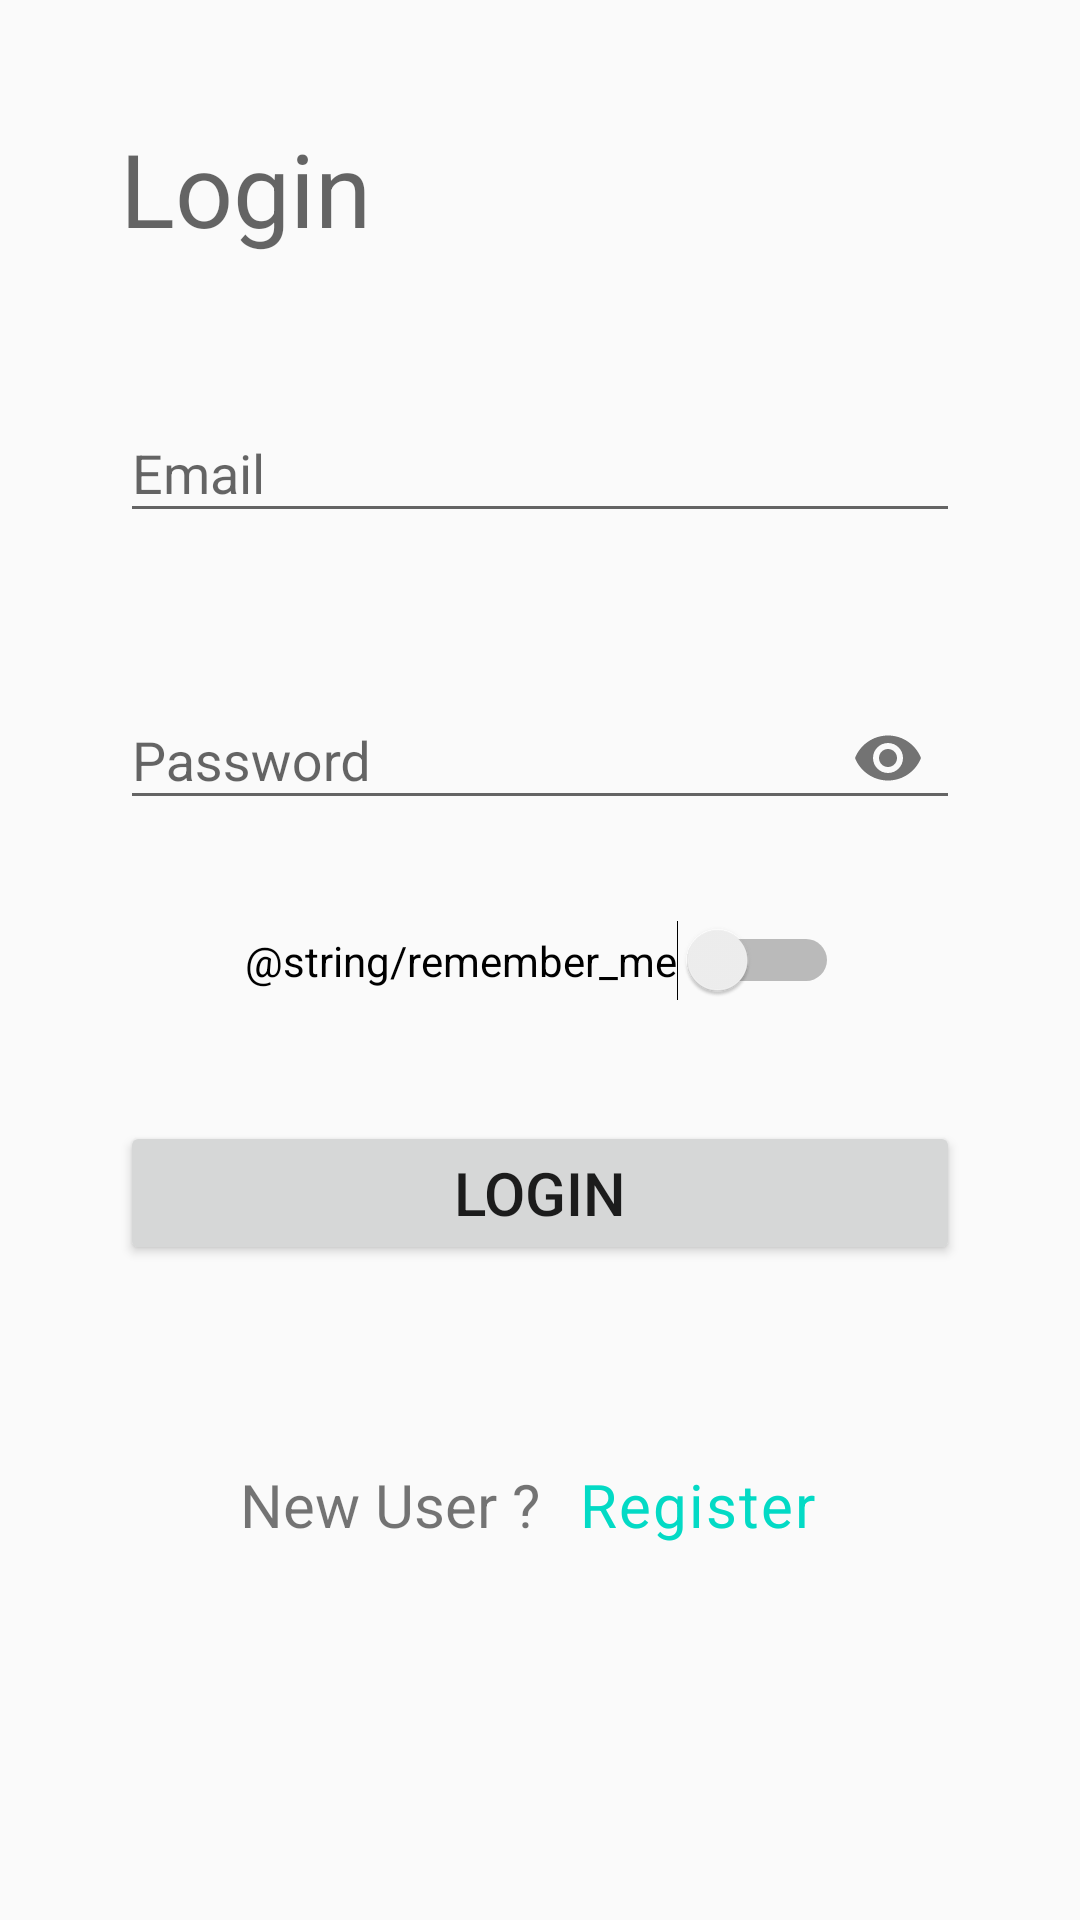

Layout XML and referenced resources for this Android screen:
<!-- AndroidManifest.xml: activity theme AppTheme.NoActionBar -->
<!-- res/layout/activity_login.xml -->
<?xml version="1.0" encoding="utf-8"?>
<androidx.constraintlayout.widget.ConstraintLayout xmlns:android="http://schemas.android.com/apk/res/android"
    xmlns:app="http://schemas.android.com/apk/res-auto"
    xmlns:tools="http://schemas.android.com/tools"
    android:layout_width="match_parent"
    android:layout_height="match_parent">

    <TextView
        android:id="@+id/loginTitleLabel"
        android:layout_width="match_parent"
        android:layout_height="wrap_content"
        android:layout_marginStart="40dp"
        android:layout_marginLeft="40dp"
        android:layout_marginTop="40dp"
        android:text="@string/login"
        android:textAppearance="@style/TextAppearance.AppCompat.Display1"
        app:layout_constraintTop_toTopOf="parent" />


    <com.google.android.material.textfield.TextInputLayout
        android:id="@+id/loginEmailTextInputLayout"
        android:layout_width="match_parent"
        android:layout_height="wrap_content"
        android:layout_marginLeft="40dp"
        android:layout_marginTop="40dp"
        android:layout_marginRight="40dp"
        android:hint="@string/email_hint"
        app:layout_constraintEnd_toEndOf="parent"
        app:layout_constraintRight_toRightOf="parent"
        app:layout_constraintTop_toBottomOf="@id/loginTitleLabel">

        <com.google.android.material.textfield.TextInputEditText
            android:id="@+id/loginEmailTextField"
            android:layout_width="match_parent"
            android:layout_height="wrap_content" />

    </com.google.android.material.textfield.TextInputLayout>

    <com.google.android.material.textfield.TextInputLayout
        android:id="@+id/loginPasswordTextInputLayout"
        android:layout_width="match_parent"
        android:layout_height="wrap_content"
        android:layout_marginLeft="40dp"
        android:layout_marginTop="40dp"
        android:layout_marginRight="40dp"
        android:hint="@string/password_hint"
        android:inputType="textPassword"
        app:layout_constraintEnd_toEndOf="parent"
        app:layout_constraintRight_toRightOf="parent"
        app:layout_constraintStart_toStartOf="parent"
        app:layout_constraintTop_toBottomOf="@id/loginEmailTextInputLayout"
        app:passwordToggleEnabled="true">

        <com.google.android.material.textfield.TextInputEditText
            android:id="@+id/loginPasswordTextField"
            android:layout_width="match_parent"
            android:layout_height="wrap_content"
            android:inputType="textPassword" />

    </com.google.android.material.textfield.TextInputLayout>


    <Button
        android:id="@+id/loginButton"
        android:layout_width="match_parent"
        android:layout_height="wrap_content"
        android:layout_margin="40dp"
        android:layout_marginStart="16dp"
        android:layout_marginLeft="16dp"

        android:layout_marginTop="34dp"
        android:text="@string/login"
        android:textSize="20sp"
        app:layout_constraintRight_toRightOf="parent"
        app:layout_constraintStart_toStartOf="parent"
        app:layout_constraintTop_toBottomOf="@+id/switchRemember" />

    <LinearLayout
        android:id="@+id/linearLayout2"
        android:layout_width="wrap_content"
        android:layout_height="wrap_content"
        android:layout_marginTop="56dp"
        android:orientation="horizontal"
        app:layout_constraintEnd_toEndOf="parent"
        app:layout_constraintHorizontal_bias="0.5"
        app:layout_constraintStart_toStartOf="parent"
        app:layout_constraintTop_toBottomOf="@id/loginButton">


        <TextView
            android:id="@+id/newUserLoginLabel"
            android:layout_width="wrap_content"
            android:layout_height="wrap_content"
            android:text="@string/new_user"
            android:textSize="20sp"
            app:layout_constraintEnd_toStartOf="@+id/loginToRegisterButton"
            app:layout_constraintHorizontal_bias="0.5"
            app:layout_constraintStart_toStartOf="parent"
            app:layout_constraintTop_toBottomOf="@id/loginButton" />

        <Button
            android:id="@+id/loginToRegisterButton"
            style="@style/Widget.MaterialComponents.Button.TextButton"
            android:layout_width="wrap_content"
            android:layout_height="wrap_content"
            android:layout_marginStart="5dp"
            android:layout_marginLeft="5dp"
            android:text="@string/register"
            android:textAppearance="@style/TextAppearance.MaterialComponents.Caption"
            android:textColor="@color/colorAccent"
            android:textSize="20sp"
            app:layout_constraintBaseline_toBaselineOf="@+id/newUserLoginLabel"
            app:layout_constraintEnd_toEndOf="parent"
            app:layout_constraintHorizontal_bias="0.5"
            app:layout_constraintStart_toEndOf="@+id/newUserLoginLabel" />
    </LinearLayout>

    <Switch
        android:id="@+id/switchRemember"
        android:layout_width="wrap_content"
        android:layout_height="wrap_content"
        android:layout_marginStart="137dp"
        android:layout_marginLeft="137dp"
        android:layout_marginTop="30dp"
        android:layout_marginEnd="136dp"
        android:layout_marginRight="136dp"
        android:layout_marginBottom="34dp"
        android:text="@string/remember_me"
        app:layout_constraintBottom_toTopOf="@+id/loginButton"
        app:layout_constraintEnd_toEndOf="parent"
        app:layout_constraintStart_toStartOf="parent"
        app:layout_constraintTop_toBottomOf="@+id/loginPasswordTextInputLayout"
        tools:ignore="UseSwitchCompatOrMaterialXml" />


</androidx.constraintlayout.widget.ConstraintLayout>
<!-- resources referenced by this layout -->
<resources>
  <color name="colorAccent">#03DAC5</color>
  <string name="email_hint">Email</string>
  <string name="login">Login</string>
  <string name="new_user">New User ?</string>
  <string name="password_hint">Password</string>
  <string name="register">Register</string>
  <style name="AppTheme.NoActionBar">
          <item name="windowActionBar">false</item>
          <item name="windowNoTitle">true</item>
      </style>
</resources>
